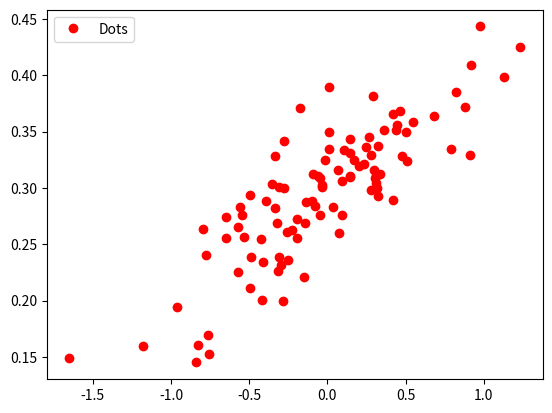

Generate this figure with matplotlib:
# By aplying Y = W * x + b. It get a line that fit to the points.

# random dots
import numpy as np
num_puntos = 100
conjunto_puntos = []
for i in range(num_puntos):
    x1 = np.random.normal(0.0, 0.55)
    y1 = x1 * 0.1 + 0.3 + np.random.normal(0.0, 0.03)
    conjunto_puntos.append([x1, y1])
x_data = [v[0] for v in conjunto_puntos]
y_data = [v[1] for v in conjunto_puntos]

# show dots
import matplotlib.pyplot as plt
plt.plot(x_data, y_data, 'ro', label='Dots')
plt.legend()
plt.show()

# model TensorFlow
